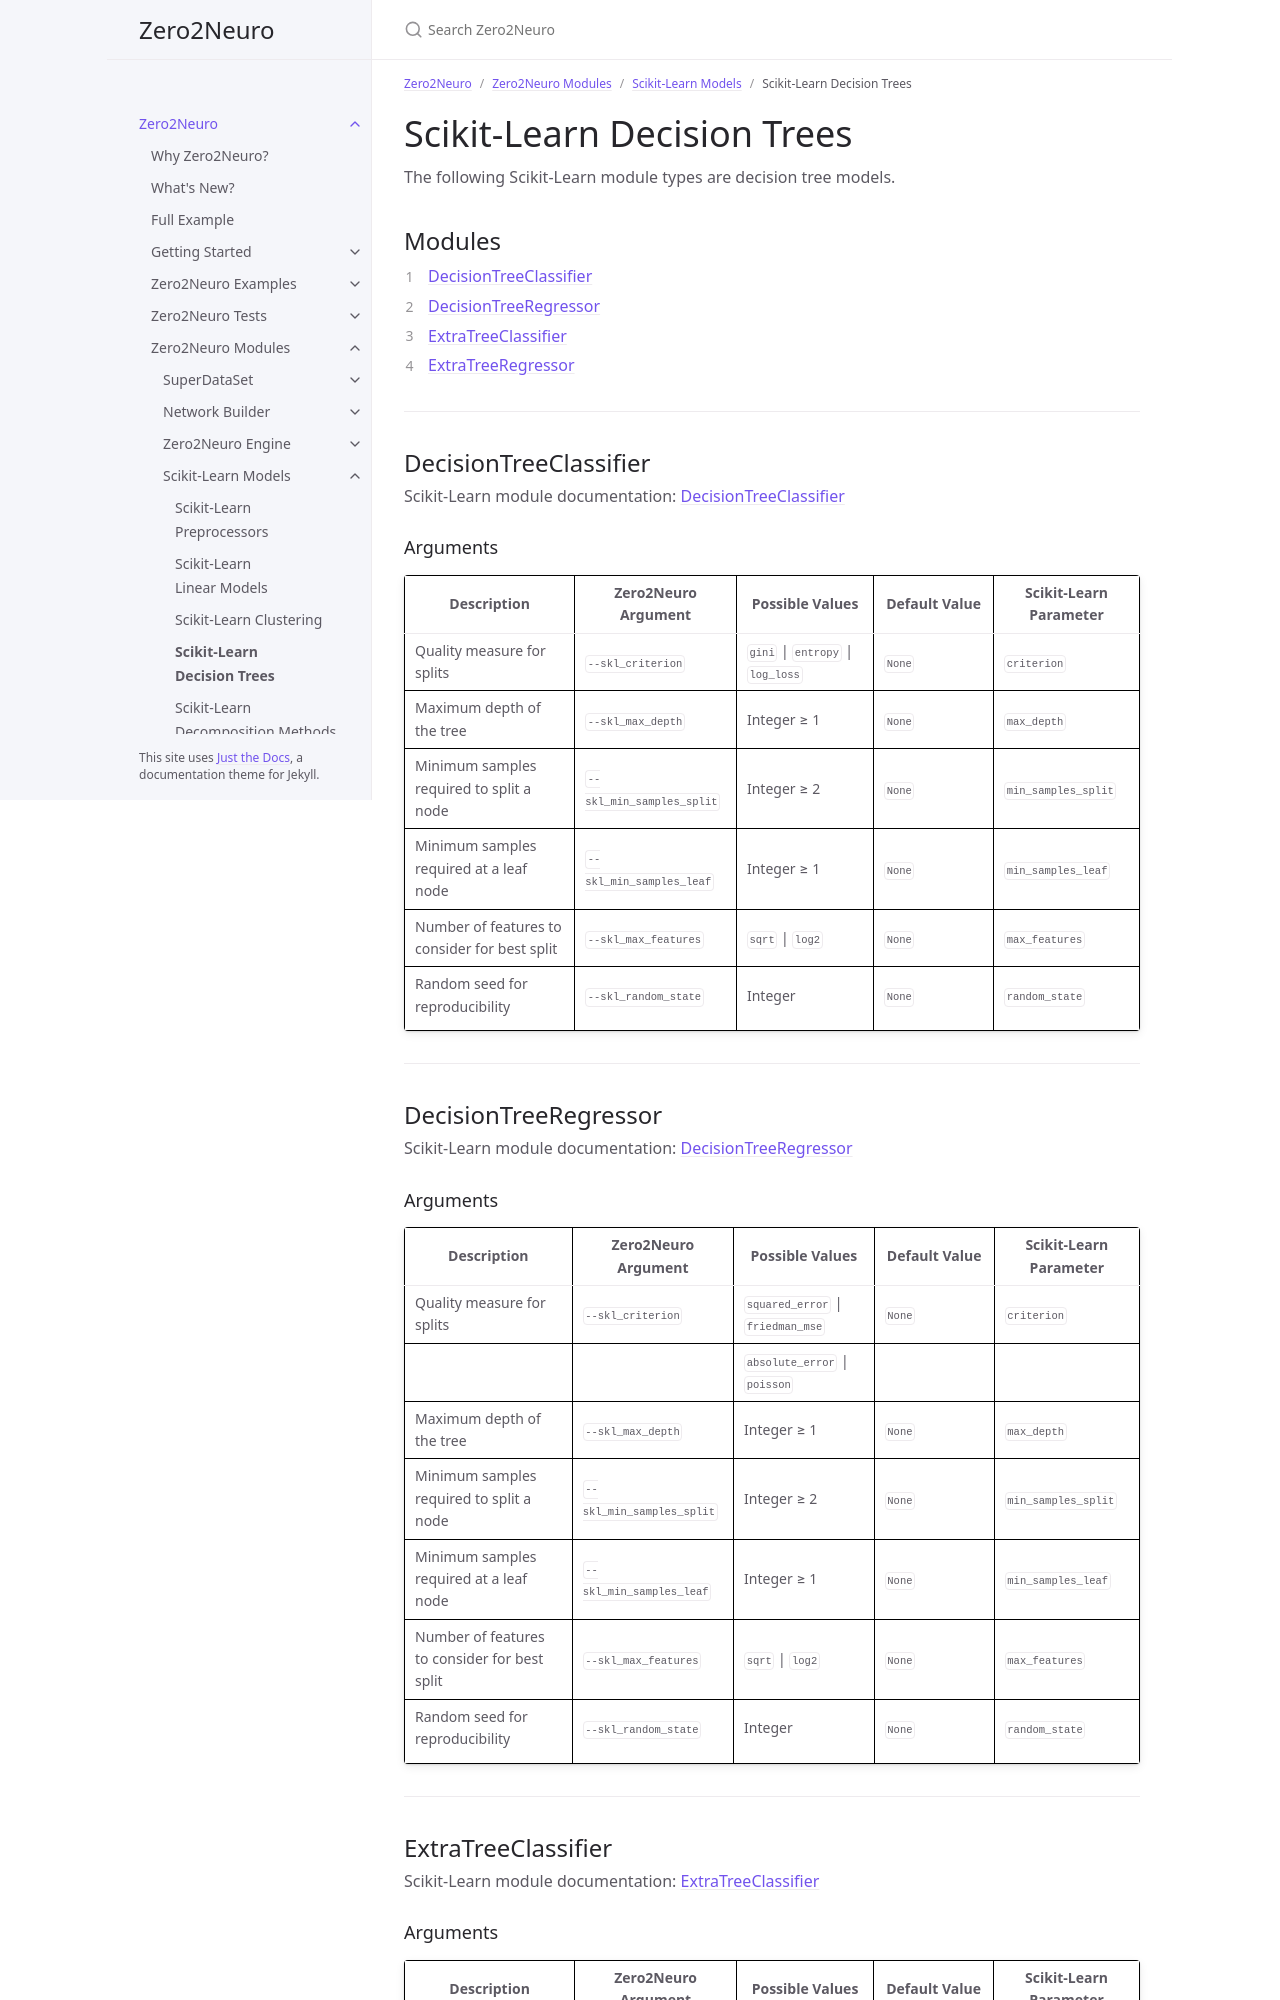

repository: Symbiotic-Computing-Laboratory/zero2neuro · page: dev/docs/modules/sklearn/decision_trees.html · generator: jekyll

---
title: Scikit-Learn Decision Trees
nav_order: 40
parent: Scikit-Learn Models
has_children: false
---

# Scikit-Learn Decision Trees

The following Scikit-Learn module types are decision tree models.

## Modules

1. [DecisionTreeClassifier](#decisiontreeclassifier)
2. [DecisionTreeRegressor](#decisiontreeregressor)
3. [ExtraTreeClassifier](#extratreeclassifier)
4. [ExtraTreeRegressor](#extratreeregressor)

___

## DecisionTreeClassifier

Scikit-Learn module documentation: [DecisionTreeClassifier](https://scikit-learn.org/stable/modules/generated/sklearn.tree.DecisionTreeClassifier.html)

### Arguments

| Description | Zero2Neuro Argument | Possible Values | Default Value | Scikit-Learn Parameter |
|---|---|---|---|---|
| Quality measure for splits | `--skl_criterion` | `gini` \| `entropy` \| `log_loss` | `None` | `criterion` |
| Maximum depth of the tree | `--skl_max_depth` | Integer ≥ 1 | `None` | `max_depth` |
| Minimum samples required to split a node | `--skl_min_samples_split` | Integer ≥ 2 | `None` | `min_samples_split` |
| Minimum samples required at a leaf node | `--skl_min_samples_leaf` | Integer ≥ 1 | `None` | `min_samples_leaf` |
| Number of features to consider for best split | `--skl_max_features` | `sqrt` \| `log2` | `None` | `max_features` |
| Random seed for reproducibility | `--skl_random_state` | Integer | `None` | `random_state` |

___

## DecisionTreeRegressor

Scikit-Learn module documentation: [DecisionTreeRegressor](https://scikit-learn.org/stable/modules/generated/sklearn.tree.DecisionTreeRegressor.html)

### Arguments

| Description | Zero2Neuro Argument | Possible Values | Default Value | Scikit-Learn Parameter |
|---|---|---|---|---|
| Quality measure for splits | `--skl_criterion` | `squared_error` \| `friedman_mse` | `None` | `criterion` |
| | | `absolute_error` \| `poisson` | | |
| Maximum depth of the tree | `--skl_max_depth` | Integer ≥ 1 | `None` | `max_depth` |
| Minimum samples required to split a node | `--skl_min_samples_split` | Integer ≥ 2 | `None` | `min_samples_split` |
| Minimum samples required at a leaf node | `--skl_min_samples_leaf` | Integer ≥ 1 | `None` | `min_samples_leaf` |
| Number of features to consider for best split | `--skl_max_features` | `sqrt` \| `log2` | `None` | `max_features` |
| Random seed for reproducibility | `--skl_random_state` | Integer | `None` | `random_state` |

___

## ExtraTreeClassifier

Scikit-Learn module documentation: [ExtraTreeClassifier](https://scikit-learn.org/stable/modules/generated/sklearn.tree.ExtraTreeClassifier.html)
